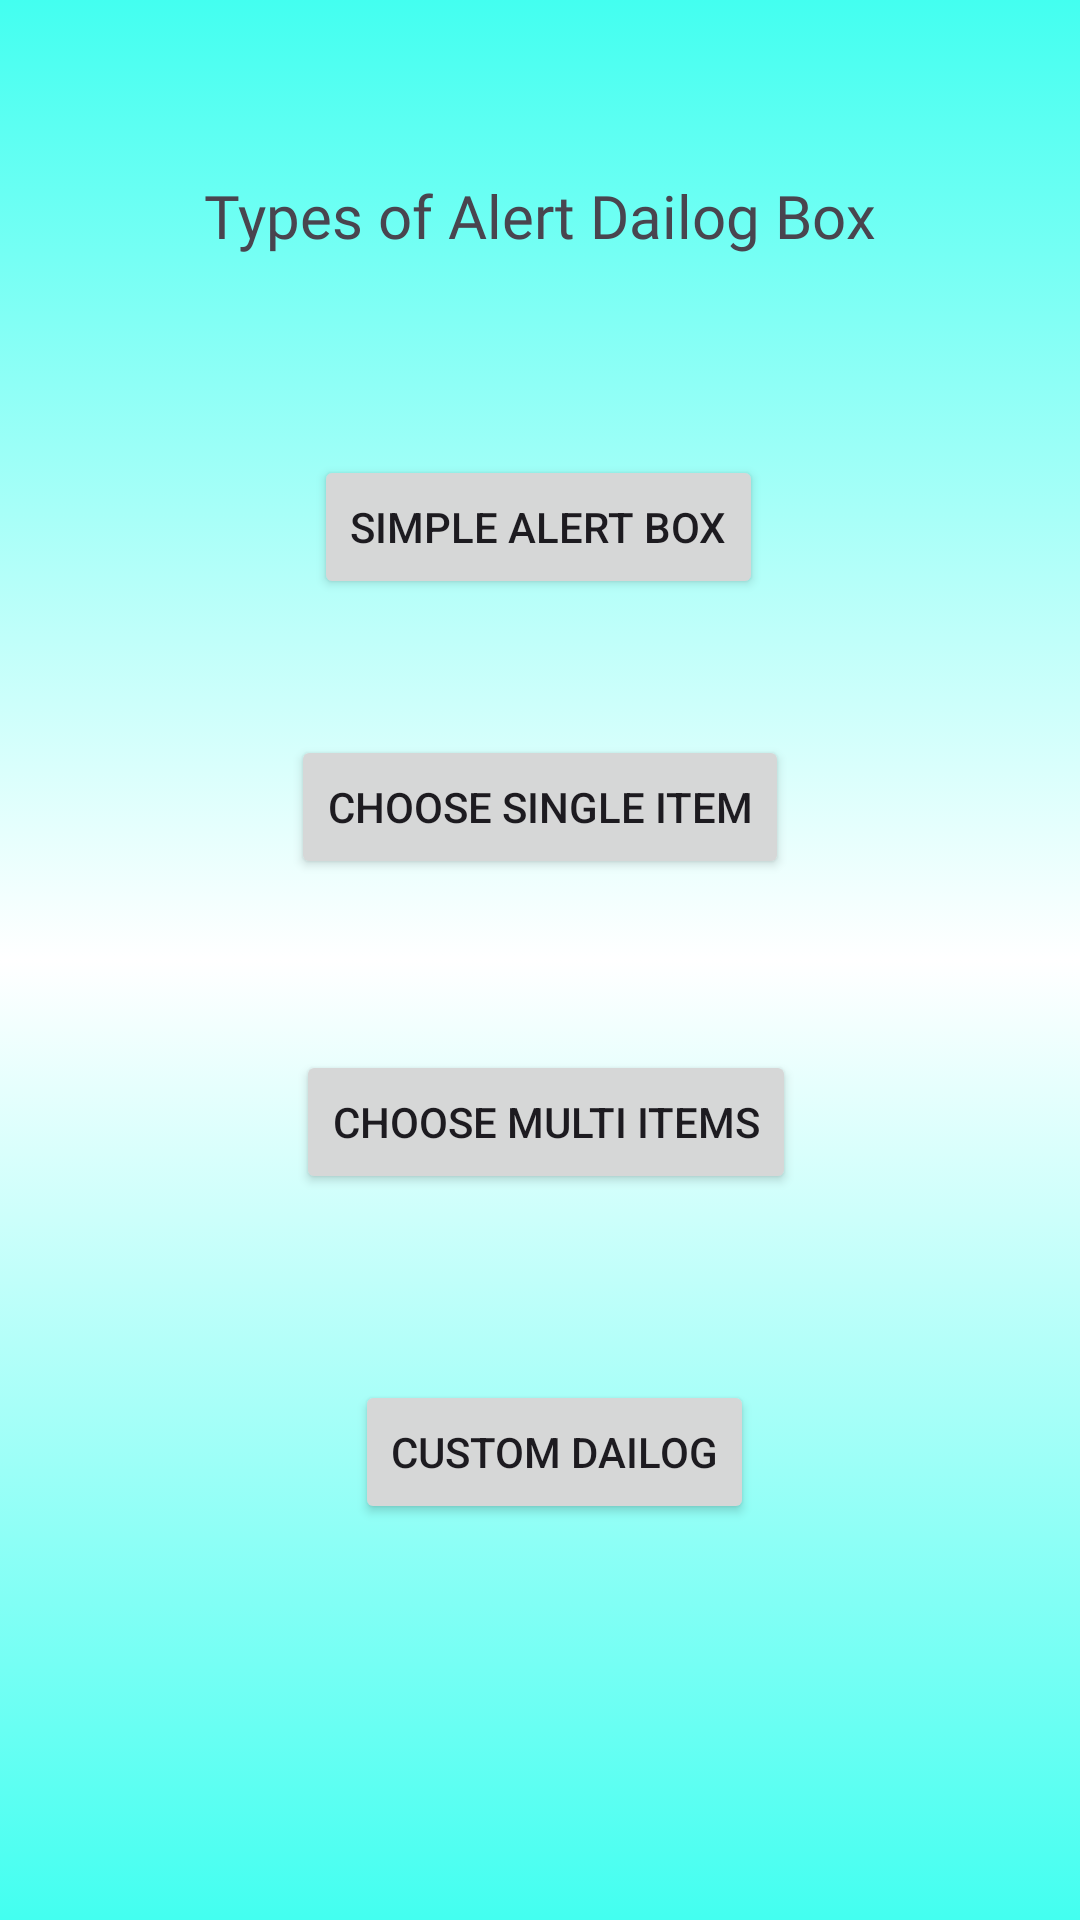

Android layout source for this screen:
<!-- AndroidManifest.xml: application theme Theme.Dialog_boxes_Types -->
<!-- res/layout/activity_main.xml -->
<?xml version="1.0" encoding="utf-8"?>
<androidx.constraintlayout.widget.ConstraintLayout xmlns:android="http://schemas.android.com/apk/res/android"
    xmlns:app="http://schemas.android.com/apk/res-auto"
    xmlns:tools="http://schemas.android.com/tools"
    android:id="@+id/main"
    android:layout_width="match_parent"
    android:layout_height="match_parent"
    android:background="@drawable/layout_makeup"
    tools:context=".MainActivity">

    <TextView
        android:id="@+id/textView"
        android:layout_width="wrap_content"
        android:layout_height="wrap_content"
        android:fontFamily="@font/aclonica"
        android:text="Types of Alert Dailog Box"
        android:textSize="20sp"
        app:layout_constraintBottom_toBottomOf="parent"
        app:layout_constraintEnd_toEndOf="parent"
        app:layout_constraintStart_toStartOf="parent"
        app:layout_constraintTop_toTopOf="parent"
        app:layout_constraintVertical_bias="0.095" />

    <Button
        android:id="@+id/button1"
        android:layout_width="wrap_content"
        android:layout_height="wrap_content"
        android:text="Simple Alert Box"
        app:layout_constraintBottom_toBottomOf="parent"
        app:layout_constraintEnd_toEndOf="parent"
        app:layout_constraintHorizontal_bias="0.498"
        app:layout_constraintStart_toStartOf="parent"
        app:layout_constraintTop_toTopOf="parent"
        app:layout_constraintVertical_bias="0.256" />

    <Button
        android:id="@+id/button2"
        android:layout_width="wrap_content"
        android:layout_height="wrap_content"
        android:text="Choose Single Item"
        app:layout_constraintBottom_toBottomOf="parent"
        app:layout_constraintEnd_toEndOf="parent"
        app:layout_constraintStart_toStartOf="parent"
        app:layout_constraintTop_toTopOf="parent"
        app:layout_constraintVertical_bias="0.414" />

    <Button
        android:id="@+id/button3"
        android:layout_width="wrap_content"
        android:layout_height="wrap_content"
        android:text="Choose Multi Items"
        app:layout_constraintBottom_toBottomOf="parent"
        app:layout_constraintEnd_toEndOf="parent"
        app:layout_constraintHorizontal_bias="0.51"
        app:layout_constraintStart_toStartOf="parent"
        app:layout_constraintTop_toTopOf="parent"
        app:layout_constraintVertical_bias="0.591" />

    <Button
        android:id="@+id/button4"
        android:layout_width="wrap_content"
        android:layout_height="wrap_content"
        android:text="Custom Dailog"
        app:layout_constraintBottom_toBottomOf="parent"
        app:layout_constraintEnd_toEndOf="parent"
        app:layout_constraintHorizontal_bias="0.522"
        app:layout_constraintStart_toStartOf="parent"
        app:layout_constraintTop_toTopOf="parent"
        app:layout_constraintVertical_bias="0.777" />
</androidx.constraintlayout.widget.ConstraintLayout>
<!-- resources referenced by this layout -->
<resources>
  <!-- drawable layout_makeup (drawable) -->
  <?xml version="1.0" encoding="utf-8"?>
  <selector xmlns:android="http://schemas.android.com/apk/res/android">
  <item>
      <shape>
          <gradient android:startColor="#43FFF0"
              android:endColor="#43FFF0"
              android:centerColor="#ffff"
              android:angle="90"
              />
      </shape>
  </item>
  </selector>
  <style name="Theme.Dialog_boxes_Types" parent="Base.Theme.Dialog_boxes_Types" />
  <style name="Base.Theme.Dialog_boxes_Types" parent="Theme.Material3.DayNight.NoActionBar">
          
          
      </style>
</resources>
